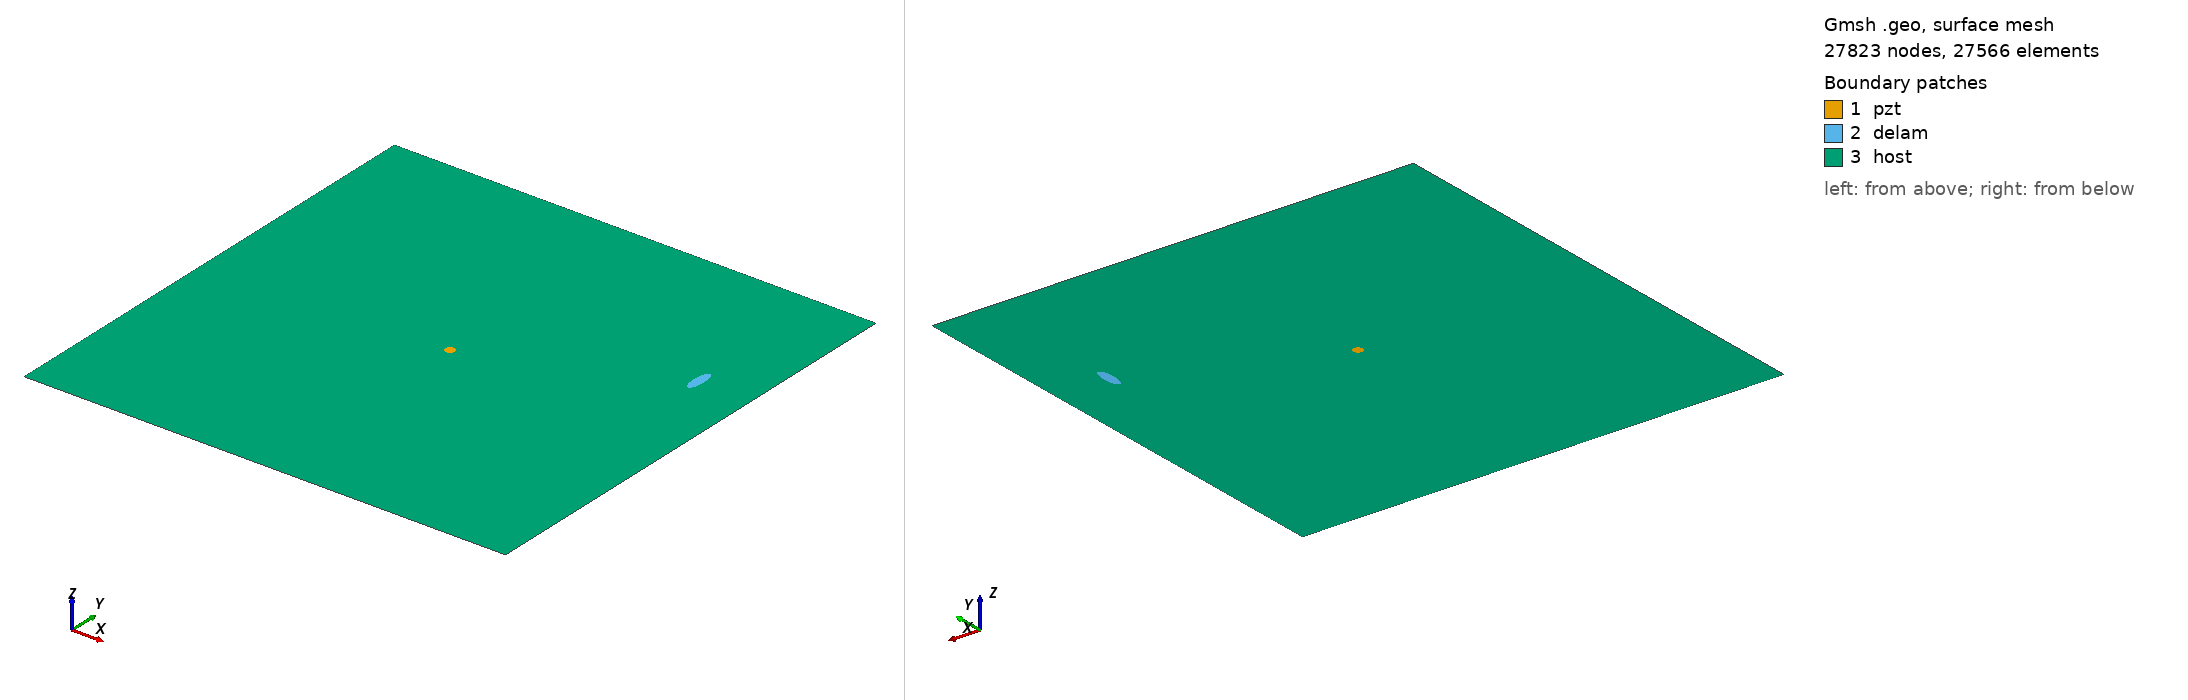

Gmsh geometry script, surface-meshed: 27823 nodes, 27566 surface elements. Boundary patches (legend numbers): 1 pzt, 2 delam, 3 host. Left view from above one corner, right view from below the opposite corner. Legend entries are the model's physical surfaces. The drawing asked Gmsh for element sizes between 1% and 20% of the model's largest extent; the script's own settings can give other sizes.

=== m_162_delam1_position_no_69_a_15mm_b_5mm_angle_90.geo (drawn) ===
SetFactory("OpenCASCADE");
L=0.500000; 
W=0.500000; 
a=0.015000; 
b=0.005000; 
x=0.444444; 
y=0.333333; 
alpha=0.500000 *Pi; 
r=0.005000; 
xpzt=0.250000; 
ypzt=0.250000; 
//+
Point(1) = {0, 0, 0, 1.0};
//+
Point(2) = {L, 0, 0, 1.0};
//+
Point(3) = {L, W, 0, 1.0};
//+
Point(4) = {0, W, 0, 1.0};
//+
Line(1) = {1, 2};
//+
Line(2) = {2, 3};
//+
Line(3) = {3, 4};
//+
Line(4) = {4, 1};
//+
Circle(5) = {xpzt, ypzt, -0, r, 0, 2*Pi};
//+
Ellipse(6) = {x, y, -0, a, b, 0, 2*Pi};
//+
Rotate {{0, 0, 1}, {x, y, 0}, alpha} {
  Curve{6}; 
}
//+
Curve Loop(1) = {4, 1, 2, 3};
//+
Curve Loop(2) = {6};
//+
Curve Loop(3) = {5};
//+
Curve Loop(4) = {6};
//+
Curve Loop(5) = {5};
//+
Plane Surface(1) = {5};
//+
Plane Surface(2) = {4};
//+
Plane Surface(3) = {1, 2, 3};
//+
Point(9) = {xpzt, ypzt, 0, 1.0};
//+
Point{9} In Surface {1};// mesh node at centre of pzt
//+
Physical Surface("pzt") = {1};
//+
Physical Surface("delam") = {2};
//+
Physical Surface("host") = {3};

Mesh.Algorithm = 6; // Frontal
Mesh.CharacteristicLengthFactor = 0.080000;
Mesh.CharacteristicLengthMin = 0.001000;
Mesh.CharacteristicLengthMax = 0.200000;
Mesh.RecombineAll = 1; // Apply recombination algorithm
Mesh.SubdivisionAlgorithm = 1; // 1: all quadrangles
Mesh.Smoothing = 1;
